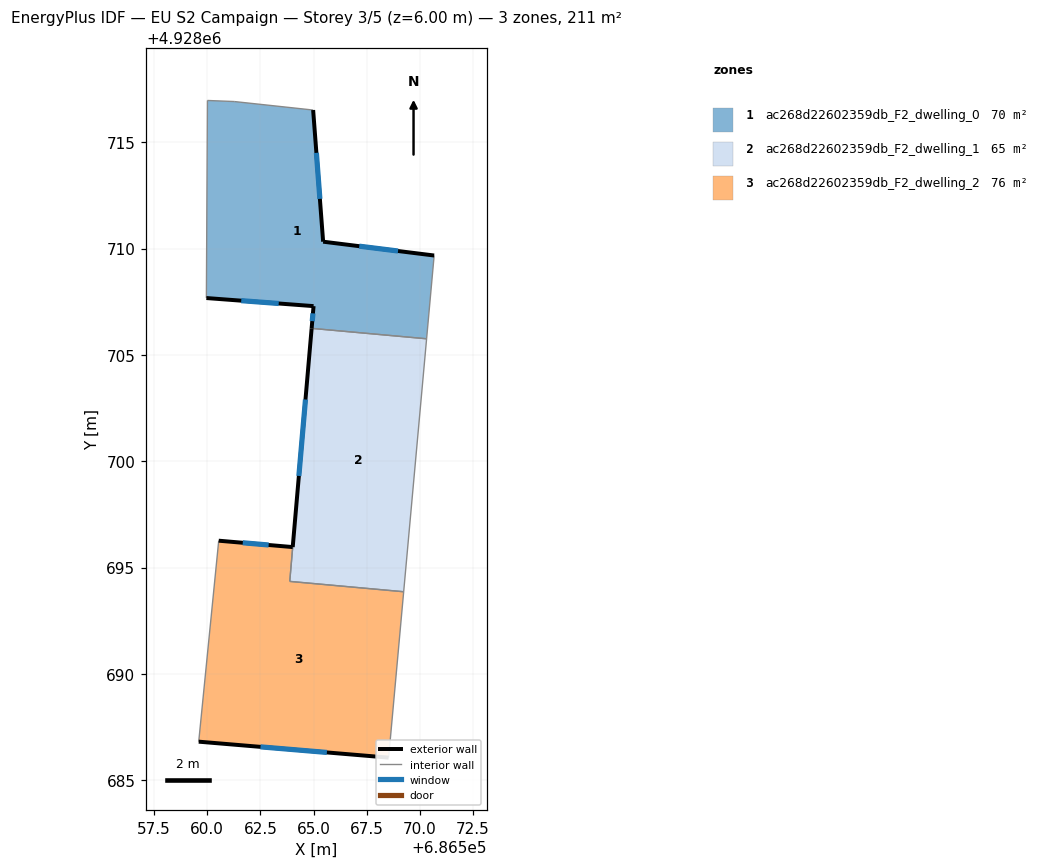
=== STOREY PLAN SPEC (per zone: floor XY polygon, exterior-wall plan segments, windows/doors) ===
zone 1: ac268d22602359db_F2_dwelling_0  (70.2 m²)
  floor: (686564.98, 4928716.51) (686565.45, 4928710.33) (686570.67, 4928709.67) (686570.32, 4928705.76) (686564.91, 4928706.25) (686565.00, 4928707.29) (686559.96, 4928707.67) (686560.01, 4928716.96) (686561.27, 4928716.92)
  exterior wall: (686565.45, 4928710.33) – (686564.98, 4928716.51)  [6.2 m]
    window: (686565.30, 4928712.34) – (686565.14, 4928714.50)  [2.3 m²]
  exterior wall: (686570.67, 4928709.67) – (686565.45, 4928710.33)  [5.3 m]
    window: (686568.98, 4928709.89) – (686567.15, 4928710.11)  [1.9 m²]
  exterior wall: (686565.00, 4928707.29) – (686564.91, 4928706.25)  [1.0 m]
    window: (686564.97, 4928706.95) – (686564.94, 4928706.59)  [0.4 m²]
  exterior wall: (686559.96, 4928707.67) – (686565.00, 4928707.29)  [5.1 m]
    window: (686561.60, 4928707.55) – (686563.36, 4928707.42)  [1.9 m²]
  interior walls: 5
zone 2: ac268d22602359db_F2_dwelling_1  (64.5 m²)
  floor: (686570.32, 4928705.76) (686569.24, 4928693.87) (686563.89, 4928694.35) (686564.91, 4928706.25)
  exterior wall: (686564.91, 4928706.25) – (686564.02, 4928695.97)  [10.3 m]
    window: (686564.62, 4928702.90) – (686564.31, 4928699.31)  [3.8 m²]
  interior walls: 4
zone 3: ac268d22602359db_F2_dwelling_2  (75.8 m²)
  floor: (686569.24, 4928693.87) (686568.53, 4928686.07) (686559.60, 4928686.82) (686560.54, 4928696.26) (686564.02, 4928695.96) (686563.88, 4928694.35)
  exterior wall: (686564.02, 4928695.96) – (686560.54, 4928696.26)  [3.5 m]
    window: (686562.89, 4928696.06) – (686561.67, 4928696.17)  [1.3 m²]
  exterior wall: (686559.60, 4928686.82) – (686568.53, 4928686.07)  [9.0 m]
    window: (686562.51, 4928686.57) – (686565.63, 4928686.31)  [3.3 m²]
  interior walls: 4

=== DERIVED (storey summary) ===
Building: EU S2 Campaign
Storey: 3 of 5  (floor level z = 6.00 m)
Storey gross floor area: 210.5 m²
Zones on this storey: 3
  - ac268d22602359db_F2_dwelling_0: floor 70.2 m²; exterior wall 17.6 m (52.7 m²); 4 window(s) 6.4 m²; WWR 12.2%
  - ac268d22602359db_F2_dwelling_1: floor 64.5 m²; exterior wall 10.3 m (31.0 m²); 1 window(s) 3.8 m²; WWR 12.2%
  - ac268d22602359db_F2_dwelling_2: floor 75.8 m²; exterior wall 12.5 m (37.4 m²); 2 window(s) 4.6 m²; WWR 12.2%
Zone adjacency (shared interzone walls):
  - ac268d22602359db_F2_dwelling_0 ↔ ac268d22602359db_F2_dwelling_1
  - ac268d22602359db_F2_dwelling_1 ↔ ac268d22602359db_F2_dwelling_2